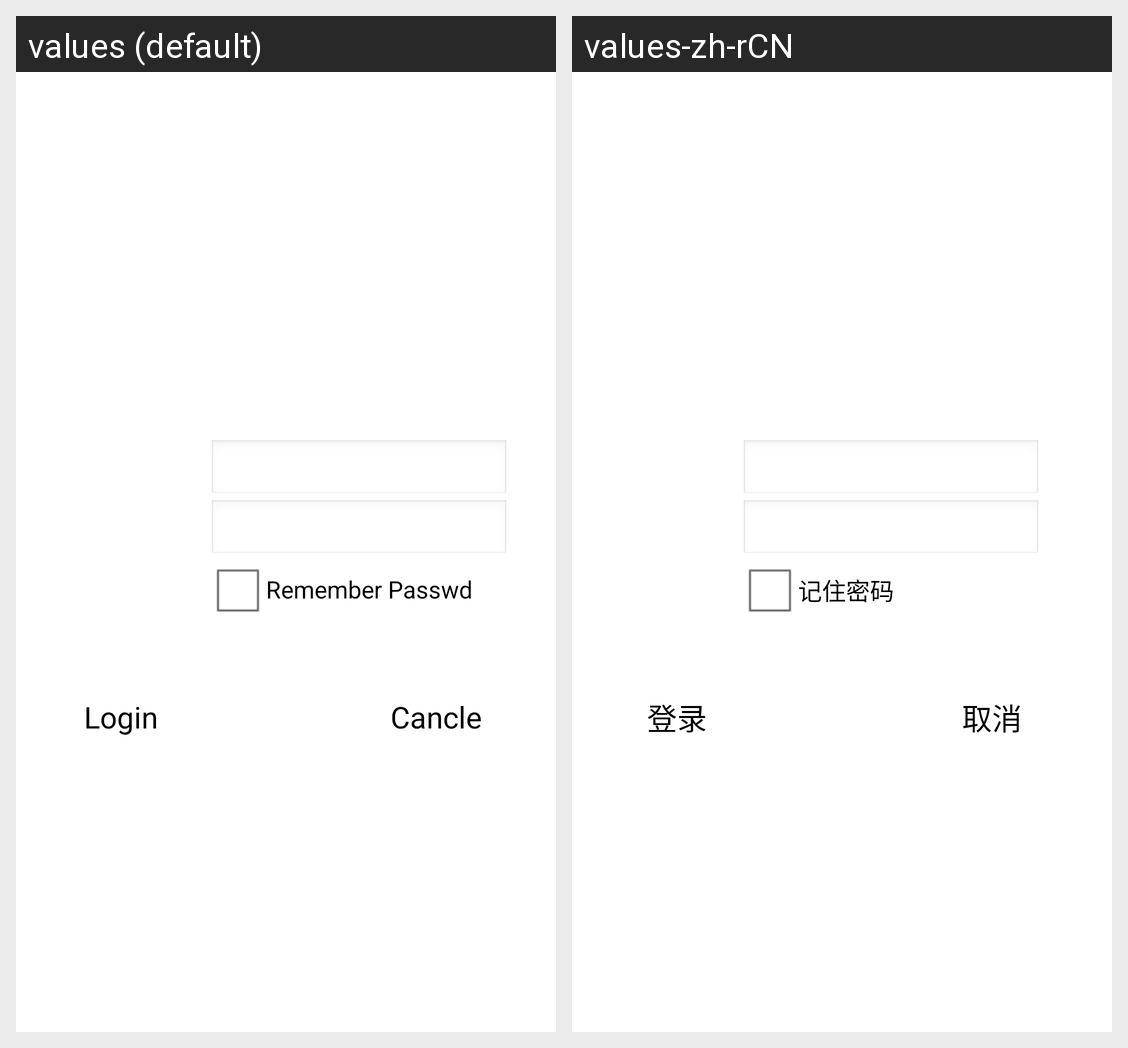

Strings drawn on this Android screen and how each of the app's shown locales translates them:
Android screen res/layout/interface_login.xml rendered under 2 locales, left to right: values (default), values-zh-rCN. Device: Nexus 5 (rendered at 1080×1920; each locale shown at half size, 540×960, under a caption strip naming it); theme AppTheme.
Strings drawn on this screen, with the default value and each locale's value (text and hints the layout hard-codes, and strings that could not be matched under every locale, appear in the picture but are not listed):

str_remember_passwd
  values: Remember Passwd
  values-zh-rCN: 记住密码

str_login
  values: Login
  values-zh-rCN: 登录

str_cancle
  values: Cancle
  values-zh-rCN: 取消
